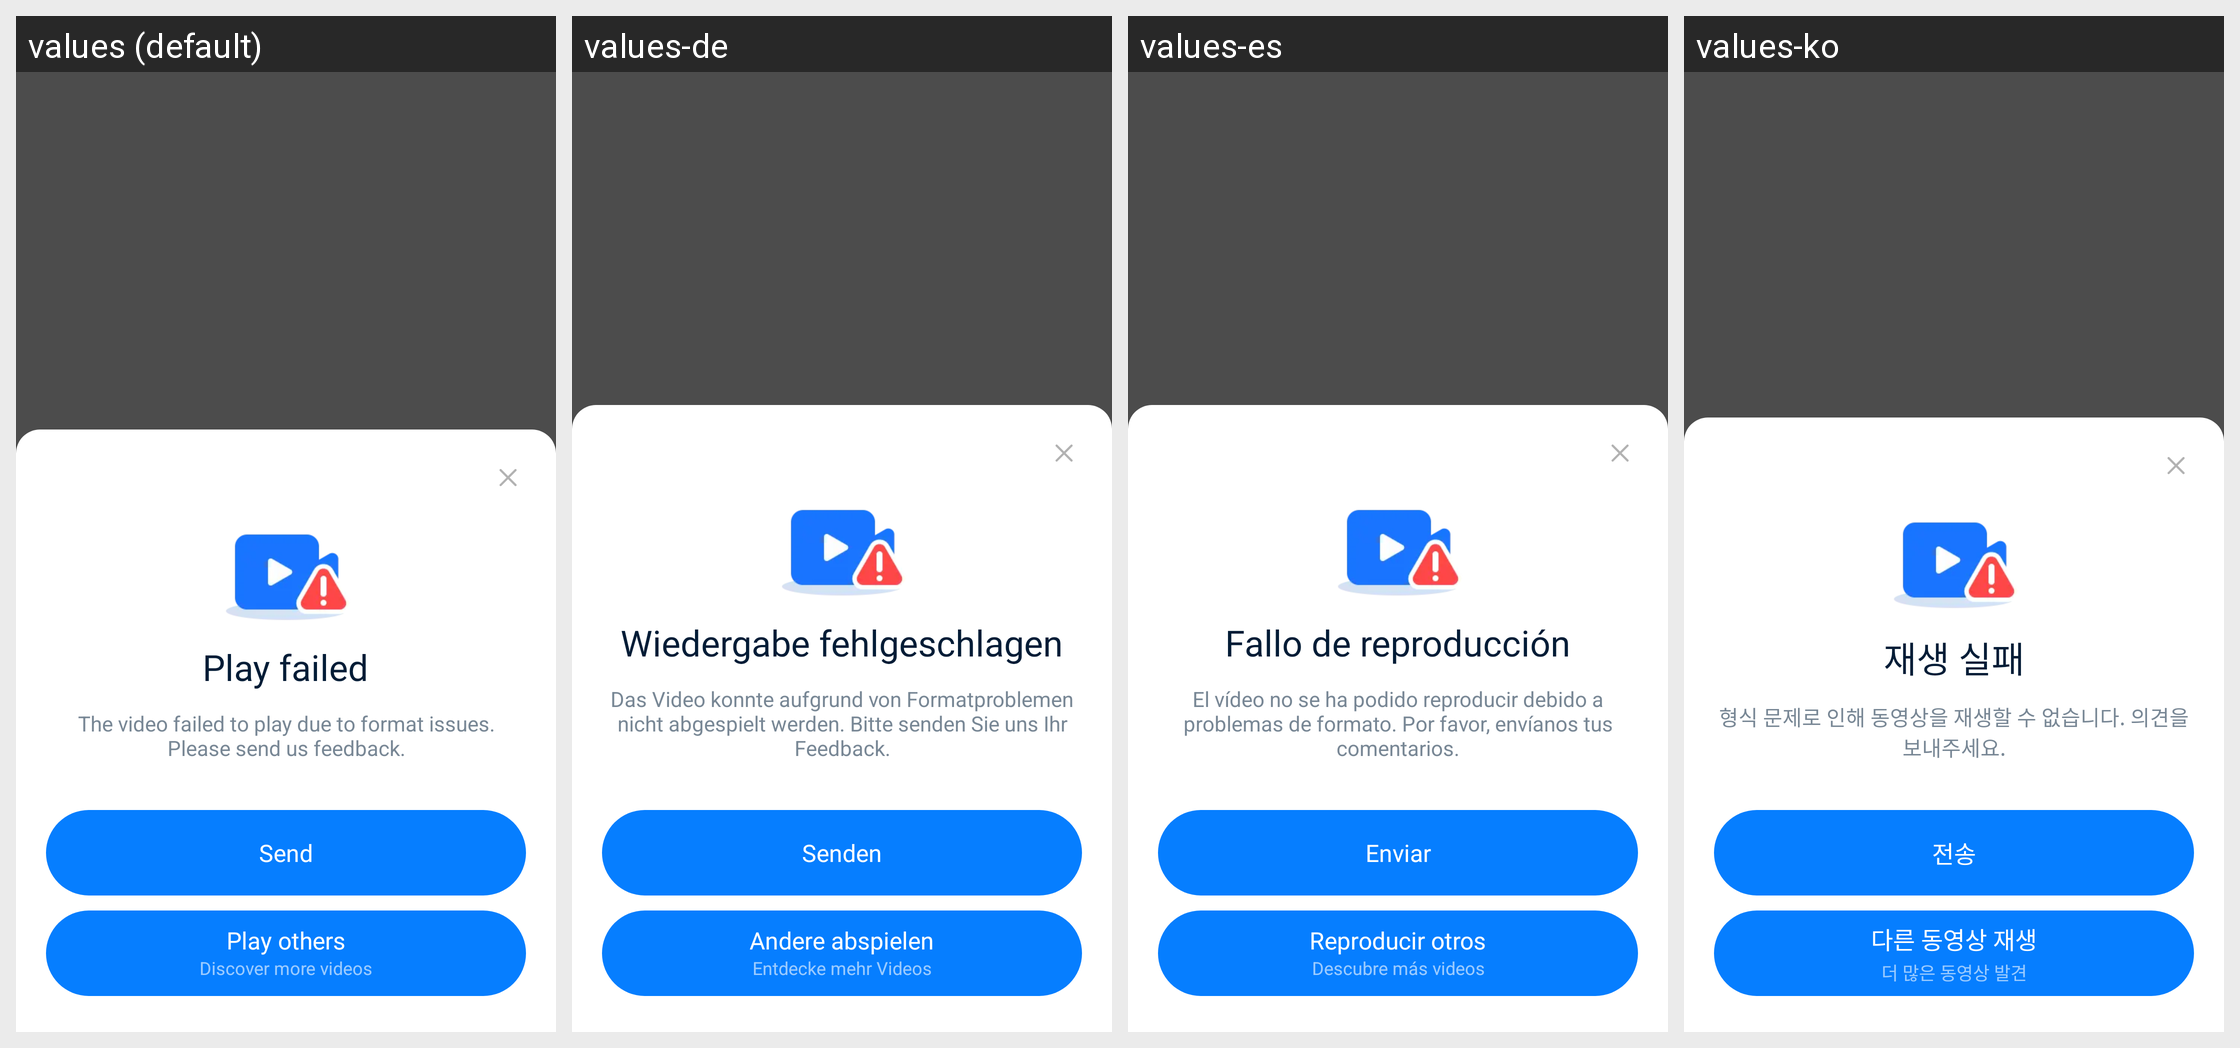

For this localized Android screen grid, give each drawn string resource with its value in every locale shown.
Android screen res/layout/dialog_play_error.xml rendered under 4 locales, left to right: values (default), values-de, values-es, values-ko. Device: Nexus 5 (rendered at 1080×1920; each locale shown at half size, 540×960, under a caption strip naming it); theme Theme.MaterialComponents.DayNight.NoActionBar.
Other locales in the repository, not shown: values-af, values-am, values-ar, values-as, values-az, values-be, values-bg, values-bn, values-bn-rBD, values-bn-rIN, values-bs, values-ca, values-cs, values-da, values-el, values-en, values-en-rCA, values-en-rGB, values-en-rIN, values-en-rXC, values-es-rMX, values-es-rUS, values-et, values-eu, values-fa, values-fi, values-fil, values-fr, values-fr-rCA, values-gl, values-gu, values-he, values-hi, values-hr, values-hu, values-hy, values-id, values-in, values-in-rID, values-is, values-it, values-iw, values-ja, values-ka, values-kk, values-km, values-kn, values-kn-rIN, values-ky, values-lo, values-lt, values-lv, values-mk, values-ml, values-ml-rIN, values-mn, values-mr, values-ms, values-my, values-nb, values-ne, values-nl, values-no, values-or, values-pa, values-pa-rIN, values-pl, values-pt, values-pt-rBR, values-pt-rPT, values-ro, values-ru, values-ru-rRU, values-si, values-sk, values-sl, values-sq, values-sr, values-sv, values-sw, values-ta, values-ta-rIN, values-te, values-te-rIN, values-th, values-th-rTH, values-tl, values-tl-rPH, values-tr, values-uk, values-ur, values-ur-rIN, values-uz, values-vi, values-zh, values-zh-rCN, values-zh-rHK, values-zh-rMO, values-zh-rTW, values-zu.
Strings drawn on this screen, with the default value and each locale's value (text and hints the layout hard-codes, and strings that could not be matched under every locale, appear in the picture but are not listed):

APKTOOL_RENAMED_0x7f1202e4
  values: Play failed
  values-de: Wiedergabe fehlgeschlagen
  values-es: Fallo de reproducción
  values-ko: 재생 실패

APKTOOL_RENAMED_0x7f12046e
  values: The video failed to play due to format issues. Please send us feedback.
  values-de: Das Video konnte aufgrund von Formatproblemen nicht abgespielt werden. Bitte senden Sie uns Ihr Feedback.
  values-es: El vídeo no se ha podido reproducir debido a problemas de formato. Por favor, envíanos tus comentarios.
  values-ko: 형식 문제로 인해 동영상을 재생할 수 없습니다. 의견을 보내주세요.

APKTOOL_RENAMED_0x7f120370
  values: Send
  values-de: Senden
  values-es: Enviar
  values-ko: 전송

APKTOOL_RENAMED_0x7f1202e7
  values: Play others
  values-de: Andere abspielen
  values-es: Reproducir otros
  values-ko: 다른 동영상 재생

APKTOOL_RENAMED_0x7f1200f9
  values: Discover more videos
  values-de: Entdecke mehr Videos
  values-es: Descubre más videos
  values-ko: 더 많은 동영상 발견
